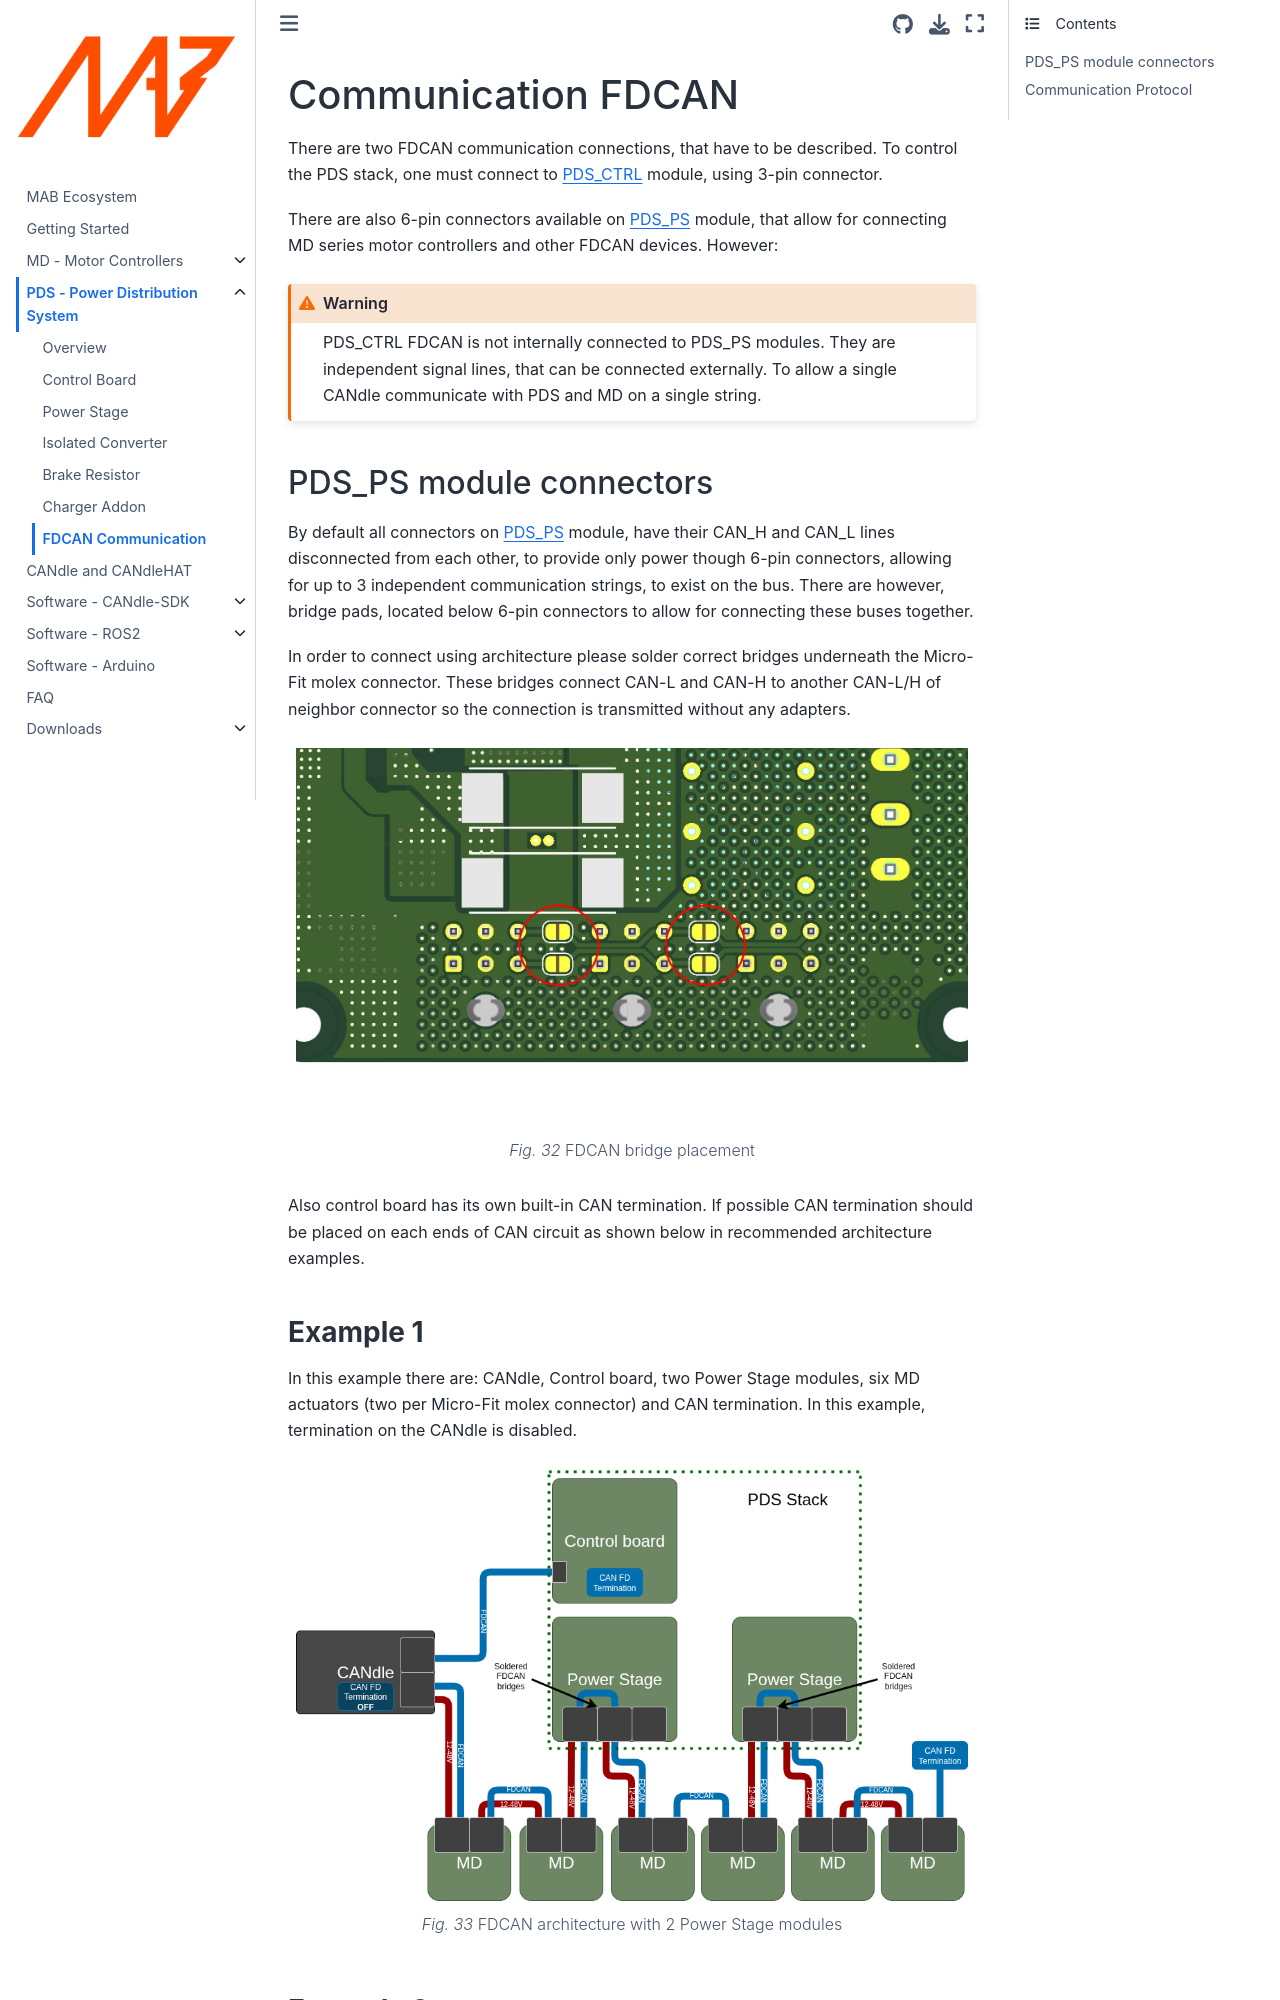

repository: mabrobotics/MD80-x-CANdle-Documentation · page: PDS/communication.html · generator: jekyll

# Communication FDCAN

There are two FDCAN communication connections, that have to be described. To control the PDS stack,
one must connect to [PDS_CTRL](pds_ctrl) module, using 3-pin connector. 

There are also 6-pin connectors available on [PDS_PS](pds_ps) module, that allow for connecting MD 
series motor controllers and other FDCAN devices. However:
```{warning}
PDS_CTRL FDCAN is not internally connected to PDS_PS modules. They are independent signal lines, that
can be connected externally. To allow a single CANdle communicate with PDS and MD on a single string.
```


## PDS_PS module connectors

By default all connectors on [PDS_PS](pds_ps) module, have their CAN_H and CAN_L lines disconnected from 
each other, to provide only power though 6-pin connectors, allowing for up to 3 independent communication
strings, to exist on the bus. There are however, bridge pads, located below 6-pin connectors to allow 
for connecting these buses together.

In order to connect using architecture please solder correct bridges underneath the Micro-Fit molex connector.
These bridges connect CAN-L and CAN-H to another CAN-L/H of neighbor connector so the connection is transmitted without any adapters.

```{figure} images/power_stage/pds_ps_bridges.jpg
:alt: pds_power_stage_bridges
:align: center

FDCAN bridge placement

```


Also control board has its own built-in CAN termination. 
If possible CAN termination should be placed on each ends of CAN circuit as shown below in recommended architecture examples.

(architecture)=
### **Example 1**

In this example there are: CANdle, Control board, two Power Stage modules, six MD actuators (two per Micro-Fit molex connector) and CAN termination. In this example, termination on the CANdle is disabled.

```{figure} images/control_board/PDS_CAN.png
:alt: PDS_CAN_architecture_example_1
:align: center

FDCAN architecture with 2 Power Stage modules

```

### **Example 2**

In this example there are: CANdle, Control board, one Power Stage module and six MD actuators (two per Micro-Fit molex connector).This is the type of example that shows how to use all ports of single Power Stage without additional CAN termination. In this example, termination on CANdle is set to ON.


```{figure} images/control_board/PDS_CAN_3port.png
:alt: PDS_CAN_architecture_example_2
:align: center

FDCAN architecture with 1 Power Stage module

```
